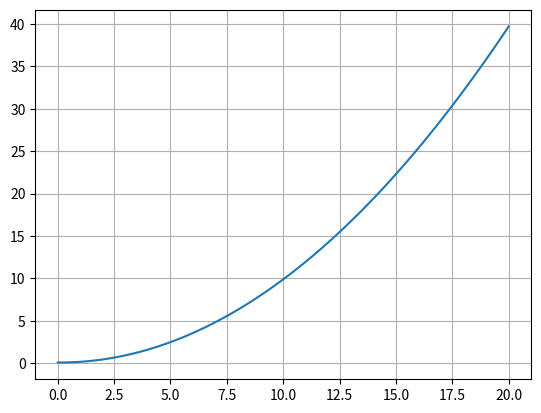

Source code (Python):
import numpy as np
import matplotlib.pyplot as plt


class ODESolver:
    def __init__(self, f):
        # Wrap user's f in a new function that always
        # converts list/tuple to array (or let array be array)
        self.model = f
        self.f = lambda t, u: np.asarray(f(t, u), float)

    def set_initial_condition(self, u0):
        if np.isscalar(u0):              # scalar ODE
            self.neq = 1                 # no of equations
            u0 = float(u0)
        else:                            # system of ODEs
            u0 = np.asarray(u0)
            self.neq = u0.size           # no of equations
        self.u0 = u0

    def solve(self, t_span, N):
        """Compute solution for
        t_span[0] <= t <= t_span[1],
        using N steps.
        Returns the solution and the 
        time points as arrays. 
        """
        t0, T = t_span
        self.dt = (T - t0) / N
        self.t = np.zeros(N + 1)  # N steps ~ N+1 time points
        if self.neq == 1:
            self.u = np.zeros(N + 1)
        else:
            self.u = np.zeros((N + 1, self.neq))

        msg = "Please set initial condition before calling solve"
        assert hasattr(self, "u0"), msg

        self.t[0] = t0
        self.u[0] = self.u0

        for n in range(N):
            self.n = n
            self.t[n + 1] = self.t[n] + self.dt
            self.u[n + 1] = self.advance()
        return self.t, self.u

    def advance(self):
        raise NotImplementedError(
            "Advance method is not implemented in the base class")

class ForwardEuler(ODESolver):
    def advance(self):
        u, f, n, t = self.u, self.f, self.n, self.t
        dt = self.dt
        return u[n] + dt * f(t[n], u[n])


def f(u, t):
    return u / 5


u0 = 0.1
t_span = (0, 20)
N = 100

euler1 = ForwardEuler(f)
euler1.set_initial_condition(u0)
t, u = euler1.solve(t_span, N)
plt.plot(t, u)
plt.grid()
plt.show()
